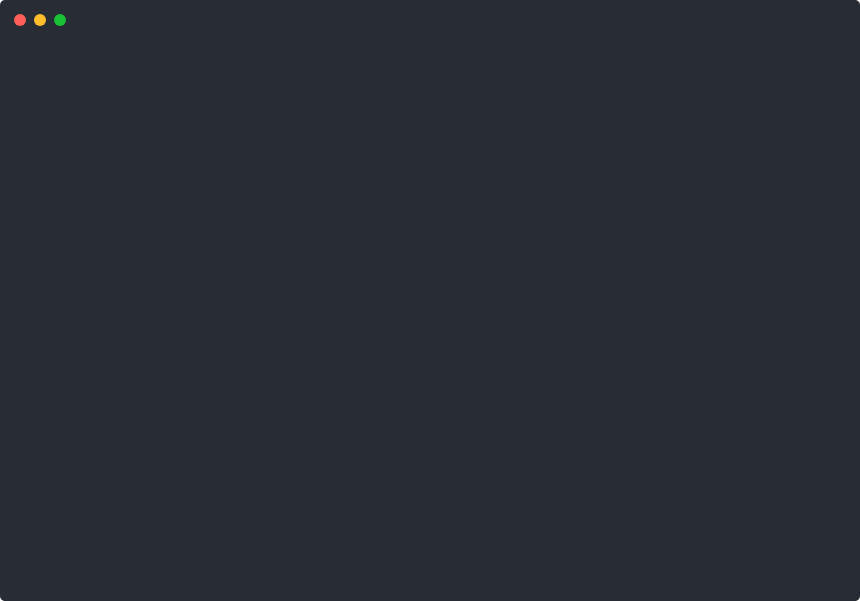
t = 0.00 s
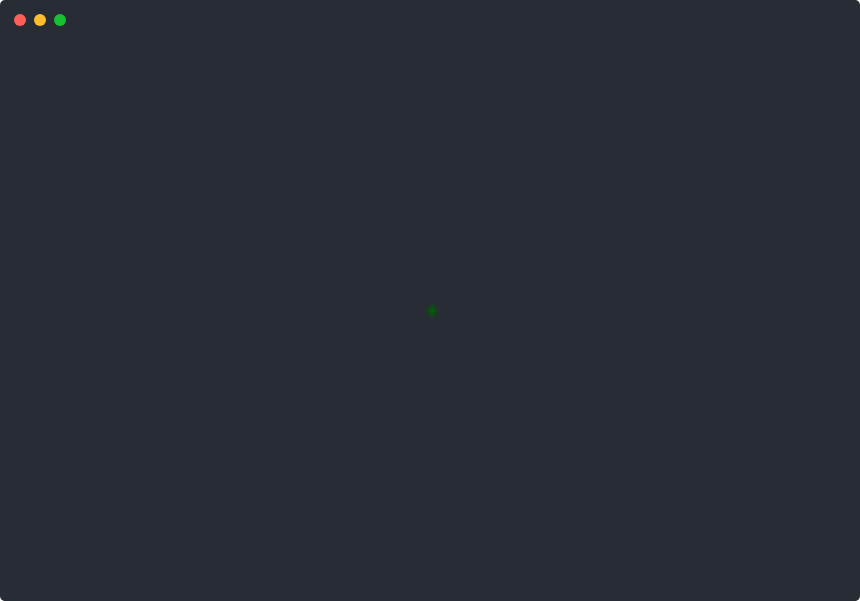
t = 0.74 s
t = 1.46 s: frame unchanged from t = 0.74 s, image omitted
t = 2.17 s: frame unchanged from t = 0.74 s, image omitted
t = 2.88 s: frame unchanged from t = 0.74 s, image omitted
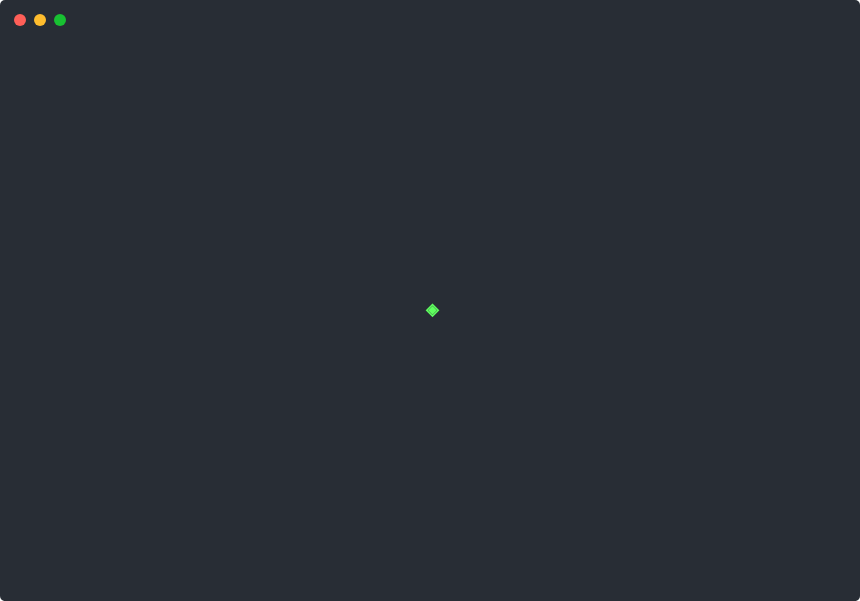
t = 3.65 s

The animated SVG that drew these frames (rendered in a browser with its animation timeline set to each time). Animation: 1 CSS @keyframes rule; one cycle of 4.40 s, repeats indefinitely.

<svg xmlns="http://www.w3.org/2000/svg" xmlns:xlink="http://www.w3.org/1999/xlink" width="860" height="601.04"><rect width="860" height="601.04" rx="5" ry="5" class="a"/><svg y="0%" x="0%"><circle cx="20" cy="20" r="6" fill="#ff5f58"/><circle cx="40" cy="20" r="6" fill="#ffbd2e"/><circle cx="60" cy="20" r="6" fill="#18c132"/></svg><svg height="521.04" viewBox="0 0 80 52.104" width="800" x="25" xmlns="http://www.w3.org/2000/svg" xmlns:xlink="http://www.w3.org/1999/xlink" y="60"><style>@keyframes i{0%{transform:translateX(0)}.7%{transform:translateX(-80px)}6%{transform:translateX(-160px)}20.5%{transform:translateX(-240px)}25.9%{transform:translateX(-320px)}40.3%{transform:translateX(-400px)}45.7%{transform:translateX(-480px)}60.1%{transform:translateX(-560px)}65.5%{transform:translateX(-640px)}80.1%{transform:translateX(-720px)}85.6%{transform:translateX(-800px)}to{transform:translateX(-960px)}}.a{fill:#282d35}</style><g font-family="Monaco,Consolas,Menlo,'Bitstream Vera Sans Mono','Powerline Symbols',monospace" font-size="1.67"><defs><symbol id="1"><text x="40.08" y="1.67" style="white-space:pre" fill="#5fff5f" font-weight="700">◈</text></symbol><symbol id="2"><text x="40.08" y="1.67" style="white-space:pre" fill="#005f00">◈</text></symbol><symbol id="a"><path fill="transparent" d="M0 0h80v25H0z"/></symbol></defs><path class="a" d="M0 0h80v52.104H0z"/><g style="animation-duration:4.400987s;animation-iteration-count:infinite;animation-name:i;animation-timing-function:steps(1,end)"><svg width="1040"><svg><use xlink:href="#a"/></svg><svg x="80"><use xlink:href="#a"/><use xlink:href="#1" y="23.881"/></svg><svg x="160"><use xlink:href="#a"/><use xlink:href="#2" y="23.881"/></svg><svg x="240"><use xlink:href="#a"/><use xlink:href="#1" y="23.881"/></svg><svg x="320"><use xlink:href="#a"/><use xlink:href="#2" y="23.881"/></svg><svg x="400"><use xlink:href="#a"/><use xlink:href="#1" y="23.881"/></svg><svg x="480"><use xlink:href="#a"/><use xlink:href="#2" y="23.881"/></svg><svg x="560"><use xlink:href="#a"/><use xlink:href="#1" y="23.881"/></svg><svg x="640"><use xlink:href="#a"/><use xlink:href="#2" y="23.881"/></svg><svg x="720"><use xlink:href="#a"/><use xlink:href="#1" y="23.881"/></svg><svg x="800"><use xlink:href="#a"/><use xlink:href="#2" y="23.881"/></svg><svg x="880"><use xlink:href="#a"/></svg><svg x="960"><use xlink:href="#a"/></svg></svg></g></g></svg></svg>
